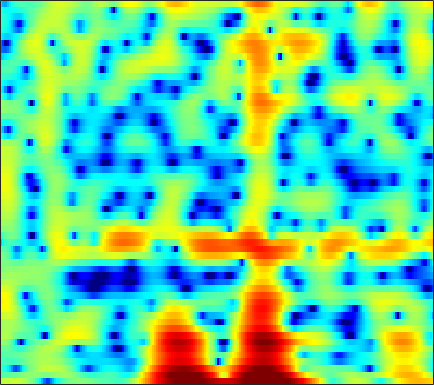

The table this chart was drawn from, first rows:
2.3383, 2.4362, 2.5728, 2.7136, 2.8045, 2.8832, 2.907, 2.8818, 2.7799, 2.5846, 2.2724, 1.9463, 1.3724, 0.62252, -0.039985, -1.1418, -2.4952, -3.7097, -5.7052, -8.2781, -11.352, -13.444, -13.335, -10.544
-2.413, -2.017, -1.684, -1.497, -1.411, -1.316, -1.186, -1.04, -0.7761, -0.4575, -0.1161, 0.1202, 0.3782, 0.5547, 0.6197, 0.6117, 0.5107, 0.3863, 0.1908, 0.005258, -0.114, -0.131, -0.03564, 0.1769
-2.733, -3.315, -4.363, -5.81, -7.228, -9.643, -12.33, -13.24, -11.37, -8.29, -5.666, -4.083, -2.39, -1.075, -0.2805, 0.5738, 1.234, 1.625, 2.034, 2.333, 2.539, 2.644, 2.722, 2.734
-2.342, -2.369, -2.446, -2.554, -2.626, -2.687, -2.653, -2.547, -2.299, -1.934, -1.483, -1.105, -0.5835, -0.07478, 0.2861, 0.7255, 1.102, 1.34, 1.595, 1.777, 1.88, 1.907, 1.871, 1.751
-2.254, -2.034, -1.821, -1.671, -1.589, -1.504, -1.415, -1.335, -1.182, -0.9835, -0.7356, -0.5148, -0.1907, 0.1584, 0.4233, 0.7665, 1.079, 1.284, 1.51, 1.669, 1.751, 1.757, 1.679, 1.497
-1.311, -1.169, -1.148, -1.308, -1.543, -1.994, -2.518, -2.917, -3.322, -3.457, -3.217, -2.815, -2.108, -1.327, -0.7478, -0.03274, 0.5771, 0.9704, 1.409, 1.758, 2.021, 2.166, 2.275, 2.284
0.6832, 0.7475, 0.5213, -0.07623, -0.8123, -2.284, -4.537, -7.034, -12.58, -27.33, -13.89, -9.147, -5.587, -3.466, -2.412, -1.496, -0.9718, -0.7508, -0.5761, -0.3978, -0.09261, 0.2668, 0.8935, 1.598
1.805, 1.967, 1.958, 1.7, 1.353, 0.7301, -0.01792, -0.6052, -1.301, -1.784, -1.971, -1.953, -1.86, -1.853, -2.007, -2.539, -3.578, -4.824, -7.448, -12.28, -21.95, -14.95, -7.673, -3.631
1.118, 1.35, 1.526, 1.554, 1.494, 1.314, 1.035, 0.782, 0.4131, 0.02278, -0.3752, -0.682, -1.108, -1.56, -1.933, -2.497, -3.141, -3.66, -4.336, -4.813, -4.842, -4.482, -3.558, -2.334
0.9675, 1.33, 1.648, 1.792, 1.787, 1.631, 1.327, 1.014, 0.5073, -0.07856, -0.7143, -1.205, -1.843, -2.402, -2.737, -3.041, -3.164, -3.151, -3.007, -2.715, -2.316, -1.949, -1.4, -0.8175
2.516, 2.94, 3.252, 3.309, 3.195, 2.833, 2.255, 1.673, 0.7054, -0.4795, -1.881, -3.079, -4.81, -6.524, -7.514, -7.867, -7.05, -6.018, -4.57, -3.271, -2.197, -1.541, -0.8306, -0.3062
4.683, 4.879, 4.907, 4.663, 4.307, 3.61, 2.668, 1.791, 0.3944, -1.266, -3.224, -4.915, -7.651, -11.24, -14.39, -15.28, -11.21, -8.419, -5.604, -3.583, -2.163, -1.413, -0.7899, -0.5595
5.702, 5.632, 5.335, 4.777, 4.183, 3.122, 1.737, 0.4858, -1.466, -3.678, -5.894, -7.268, -8.245, -8.197, -7.698, -6.681, -5.401, -4.396, -3.126, -2.053, -1.235, -0.8258, -0.5775, -0.7022
5.46, 5.344, 4.99, 4.399, 3.776, 2.657, 1.162, -0.2521, -2.666, -5.948, -10.71, -15.44, -15.44, -10.32, -7.658, -5.178, -3.432, -2.425, -1.388, -0.6468, -0.1849, -0.006102, 0.003037, -0.2488
3.663, 3.702, 3.594, 3.299, 2.946, 2.32, 1.517, 0.8125, -0.2154, -1.252, -2.155, -2.617, -2.842, -2.642, -2.307, -1.724, -1.139, -0.7535, -0.3505, -0.09385, -0.006868, -0.06504, -0.3072, -0.7201
1.691, 1.916, 2.084, 2.108, 2.046, 1.874, 1.611, 1.372, 1.034, 0.7061, 0.4226, 0.2543, 0.1146, 0.06631, 0.07872, 0.1276, 0.1912, 0.225, 0.2223, 0.138, -0.04828, -0.2714, -0.6967, -1.288
0.3599, 0.6826, 0.9935, 1.188, 1.274, 1.308, 1.283, 1.242, 1.16, 1.07, 0.994, 0.9421, 0.8826, 0.8394, 0.8168, 0.7801, 0.7306, 0.6804, 0.5805, 0.4197, 0.1858, -0.04341, -0.4538, -1.017
-0.3472, -0.03927, 0.25, 0.4223, 0.4891, 0.5031, 0.4946, 0.4909, 0.4915, 0.5058, 0.5366, 0.5745, 0.6167, 0.6467, 0.6595, 0.6646, 0.6526, 0.628, 0.5959, 0.5478, 0.4739, 0.3855, 0.232, -0.00343
-0.4113, -0.272, -0.2842, -0.4758, -0.7113, -1.039, -1.332, -1.474, -1.474, -1.285, -1.001, -0.7727, -0.4917, -0.3101, -0.2493, -0.2442, -0.2997, -0.346, -0.372, -0.2611, -0.01644, 0.2344, 0.6272, 1.026
-0.1081, -0.3124, -0.8924, -1.88, -2.938, -4.723, -6.815, -7.943, -7.673, -5.936, -4.153, -3.162, -2.289, -1.854, -1.826, -2.149, -2.869, -3.576, -4.54, -4.863, -3.85, -2.455, -0.5268, 1.148
-1.66, -1.77, -2.087, -2.877, -3.971, -6.291, -9.544, -11.93, -11.19, -8.121, -5.883, -4.785, -3.996, -3.796, -3.919, -4.525, -5.725, -7.256, -10.71, -15.81, -10.72, -6.117, -1.848, 1.023
-7.185, -4.949, -3.225, -2.441, -2.294, -2.504, -2.913, -3.329, -3.766, -4.133, -4.681, -5.234, -6.181, -7.311, -7.871, -7.844, -7.104, -6.344, -5.177, -3.905, -2.28, -0.8965, 0.8629, 2.478
-3.522, -2.575, -1.483, -0.8076, -0.5235, -0.4688, -0.7829, -1.159, -1.941, -3.015, -4.536, -6.111, -9.093, -14.09, -21.48, -18.62, -11.01, -7.762, -4.746, -2.414, -0.5601, 0.6448, 2.03, 3.12
-0.1171, 0.05866, 0.266, 0.3575, 0.3032, 0.06676, -0.3777, -0.8459, -1.675, -2.729, -3.912, -4.893, -6.178, -7.209, -7.615, -7.361, -6.383, -5.315, -3.718, -2.16, -0.6928, 0.2737, 1.393, 2.311
0.9785, 1.139, 1.219, 1.154, 0.9795, 0.5703, -0.005111, -0.6033, -1.538, -2.683, -3.926, -4.891, -6.096, -6.934, -7.245, -7.032, -6.218, -5.331, -3.932, -2.489, -1.15, -0.2355, 0.7894, 1.638
1.669, 1.964, 2.151, 2.122, 1.95, 1.505, 0.7926, 0.08221, -1.113, -2.644, -4.599, -6.392, -9.447, -13.46, -16.19, -14.65, -10.48, -7.902, -5.259, -3.177, -1.524, -0.497, 0.6463, 1.485
2.018, 2.48, 2.844, 2.904, 2.769, 2.351, 1.651, 0.9569, -0.2438, -1.712, -3.528, -5.11, -7.503, -9.905, -11.04, -10.58, -8.519, -6.798, -4.686, -2.925, -1.436, -0.5236, 0.4672, 1.196
2.46, 2.968, 3.354, 3.428, 3.289, 2.868, 2.204, 1.543, 0.4847, -0.745, -2.087, -3.112, -4.378, -5.389, -5.842, -6.002, -5.588, -5.007, -3.974, -2.812, -1.683, -0.902, -0.07345, 0.541
3.498, 3.85, 4.064, 4.011, 3.783, 3.247, 2.449, 1.688, 0.4882, -0.9358, -2.498, -3.756, -5.448, -7.092, -8.11, -8.88, -8.63, -7.798, -6.23, -4.493, -2.906, -1.869, -0.752, 0.027
4.298, 4.503, 4.548, 4.321, 3.965, 3.232, 2.192, 1.214, -0.3587, -2.238, -4.4, -6.231, -8.981, -12.35, -15.86, -25.18, -23.62, -15.89, -10.35, -6.789, -4.217, -2.761, -1.248, -0.2087
4.437, 4.616, 4.612, 4.3, 3.865, 2.986, 1.76, 0.5744, -1.38, -3.814, -6.78, -9.297, -12.7, -15.04, -15.53, -14.73, -12.87, -10.96, -8.255, -5.733, -3.633, -2.326, -0.9792, -0.008733
4.148, 4.379, 4.418, 4.157, 3.754, 2.939, 1.767, 0.6453, -1.25, -3.674, -6.843, -9.911, -15.37, -19.18, -16.1, -11.89, -8.894, -7.125, -5.102, -3.421, -2.017, -1.157, -0.2465, 0.3772
3.434, 3.676, 3.765, 3.606, 3.314, 2.72, 1.877, 1.108, -0.1181, -1.494, -2.96, -4.008, -5.142, -5.703, -5.689, -5.151, -4.293, -3.561, -2.591, -1.719, -0.9768, -0.5459, -0.1197, 0.104
2.84, 3.026, 3.107, 2.998, 2.802, 2.388, 1.833, 1.331, 0.5876, -0.2005, -0.9585, -1.459, -1.985, -2.278, -2.336, -2.217, -1.924, -1.62, -1.206, -0.8119, -0.5164, -0.3766, -0.3465, -0.4935
2.785, 2.895, 2.922, 2.808, 2.641, 2.3, 1.836, 1.405, 0.7612, 0.0438, -0.6664, -1.154, -1.652, -1.906, -1.897, -1.665, -1.242, -0.8833, -0.4141, -0.0453, 0.1515, 0.1685, -0.02847, -0.4923
2.899, 2.932, 2.888, 2.763, 2.603, 2.309, 1.868, 1.435, 0.6518, -0.3795, -1.697, -2.837, -4.3, -5.068, -4.769, -3.434, -1.815, -0.733, 0.428, 1.204, 1.615, 1.666, 1.417, 0.7677
1.454, 1.296, 1.056, 0.8879, 0.8337, 0.8302, 0.798, 0.6548, 0.1593, -0.8264, -2.568, -4.625, -9.319, -18.75, -13.14, -5.866, -1.977, -0.04781, 1.701, 2.791, 3.359, 3.483, 3.277, 2.656
-3.265, -4.336, -6.034, -7.086, -6.618, -4.911, -3.161, -2.198, -1.38, -1.1, -1.242, -1.526, -1.926, -1.938, -1.518, -0.4406, 0.8449, 1.754, 2.752, 3.442, 3.797, 3.857, 3.637, 3.102
-6.224, -7.979, -11.78, -16.15, -13.93, -8.923, -5.591, -3.897, -2.321, -1.28, -0.5789, -0.1968, 0.2364, 0.6729, 1.032, 1.568, 2.126, 2.525, 2.976, 3.286, 3.412, 3.364, 3.099, 2.592
-4.001, -4.381, -4.846, -4.995, -4.754, -4.038, -3.113, -2.412, -1.587, -0.8988, -0.3489, -0.008588, 0.4041, 0.79, 1.086, 1.491, 1.898, 2.186, 2.512, 2.735, 2.819, 2.757, 2.517, 2.06
-1.339, -1.4, -1.458, -1.466, -1.414, -1.276, -1.095, -0.9306, -0.7651, -0.6435, -0.5941, -0.5758, -0.5494, -0.4477, -0.2707, 0.1132, 0.6327, 1.067, 1.626, 2.073, 2.344, 2.405, 2.286, 1.93
0.6747, 0.5485, 0.3683, 0.2206, 0.1261, 0.03081, -0.0513, -0.1571, -0.3744, -0.7838, -1.419, -2.056, -3.074, -3.967, -4.205, -3.538, -2.054, -0.8212, 0.6482, 1.766, 2.49, 2.793, 2.848, 2.547
1.189, 0.7371, 0.1348, -0.3234, -0.5114, -0.5532, -0.457, -0.4249, -0.5174, -0.9546, -1.9, -3.119, -5.832, -11.29, -22.86, -12.2, -5.003, -1.945, 0.7376, 2.485, 3.568, 4.003, 4.149, 3.801
-1.633, -3.018, -5.218, -7.246, -7.643, -6.407, -4.625, -3.48, -2.466, -1.936, -1.879, -2.089, -2.579, -3.004, -2.98, -2.146, -0.6301, 0.6203, 2.142, 3.339, 4.141, 4.471, 4.567, 4.234
-4.677, -6.516, -10.08, -15.17, -16.39, -11.87, -8.276, -6.467, -4.839, -3.782, -3.077, -2.665, -2.174, -1.627, -1.135, -0.3456, 0.5664, 1.266, 2.166, 2.926, 3.472, 3.734, 3.835, 3.671
-4.176, -4.861, -5.788, -6.498, -6.733, -6.621, -6.223, -5.846, -5.418, -5.122, -4.83, -4.549, -3.985, -3.166, -2.398, -1.286, -0.1685, 0.6273, 1.564, 2.323, 2.893, 3.178, 3.367, 3.351
-2.81, -2.984, -3.262, -3.554, -3.786, -4.121, -4.522, -4.949, -5.745, -6.857, -8.223, -9.092, -9.005, -7.163, -5.317, -2.984, -1.032, 0.1623, 1.426, 2.354, 2.986, 3.274, 3.465, 3.438
-2.107, -2.033, -2.003, -2.049, -2.152, -2.42, -2.906, -3.495, -4.708, -6.636, -9.886, -13.84, -16.52, -9.801, -6.088, -2.667, -0.3037, 1.014, 2.301, 3.166, 3.654, 3.821, 3.785, 3.496
-3.718, -3.309, -2.815, -2.401, -2.155, -1.925, -1.847, -1.89, -2.118, -2.474, -2.814, -2.915, -2.556, -1.595, -0.6252, 0.7151, 1.896, 2.627, 3.317, 3.723, 3.819, 3.72, 3.313, 2.62
-7.782, -6.989, -6.094, -5.176, -4.459, -3.515, -2.611, -1.967, -1.208, -0.5752, 0.00755, 0.4438, 1.042, 1.669, 2.124, 2.677, 3.113, 3.315, 3.391, 3.218, 2.837, 2.41, 1.673, 0.7734
-11.19, -11.63, -11.96, -10.83, -9.081, -6.577, -4.357, -2.982, -1.434, -0.1537, 0.9026, 1.595, 2.373, 3.002, 3.37, 3.693, 3.789, 3.674, 3.281, 2.539, 1.461, 0.4379, -1.013, -2.286
-10.83, -13.82, -20.17, -17.03, -12.26, -8.04, -5.18, -3.597, -1.85, -0.3625, 0.9074, 1.738, 2.706, 3.478, 3.92, 4.276, 4.321, 4.131, 3.508, 2.391, 0.5639, -1.448, -5.482, -13.17
-5.57, -6.433, -7.188, -7.382, -7.126, -6.466, -5.715, -5.074, -4.122, -2.991, -1.645, -0.5983, 0.7525, 1.923, 2.621, 3.298, 3.652, 3.692, 3.396, 2.71, 1.597, 0.4869, -1.239, -2.683
-3.225, -3.866, -4.727, -5.655, -6.405, -7.594, -9.146, -10.46, -11.75, -10.69, -7.728, -5.466, -2.942, -0.969, 0.1865, 1.368, 2.183, 2.567, 2.831, 2.824, 2.632, 2.412, 2.06, 1.805
-2.634, -3.265, -4.232, -5.337, -6.342, -8.072, -10.44, -12.99, -16.8, -15.34, -10.55, -7.701, -4.82, -2.669, -1.386, -0.05438, 0.9456, 1.518, 2.098, 2.483, 2.715, 2.819, 2.898, 2.911
-2.737, -3.314, -4.083, -4.851, -5.434, -6.184, -6.887, -7.281, -7.446, -7.013, -6.05, -5.112, -3.81, -2.567, -1.725, -0.7359, 0.1039, 0.6544, 1.26, 1.776, 2.183, 2.426, 2.698, 2.878
-3.598, -4.263, -4.846, -5.092, -5.107, -5, -4.84, -4.666, -4.401, -4.048, -3.63, -3.27, -2.739, -2.184, -1.766, -1.184, -0.6033, -0.1784, 0.3707, 0.9035, 1.43, 1.801, 2.224, 2.6
-6.673, -8.583, -9.03, -7.334, -5.894, -4.399, -3.353, -2.844, -2.42, -2.241, -2.209, -2.26, -2.326, -2.348, -2.284, -2.093, -1.772, -1.465, -0.9106, -0.2859, 0.4385, 1.017, 1.761, 2.431
